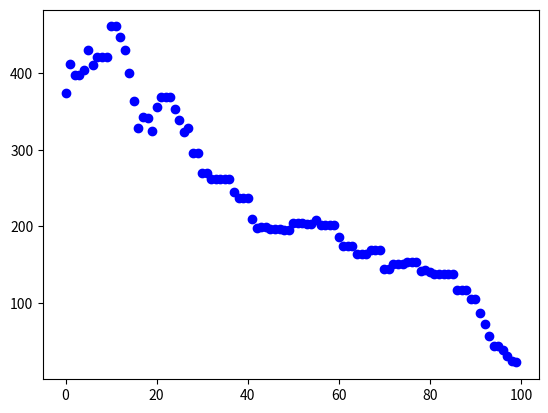

The script that saved this image:
from numpy import exp
from random import *
import numpy as np
import matplotlib.pyplot as plt

seed(1) # to keep random numbers consistent
n_iterations = 1000

def objective(x):
	return x**2.0      # objective function that we are trying to optimize

initial_val= 20         # user input for the unknown variable

step_size = 1          # some idea about the neighborhood for search

current_pt= initial_val # the current point
current_obj= objective(initial_val) # the objective function value at the current point


best_obj= current_obj # the best value of the objective found till now (initialized with the current objective)


# for post-processing of results like plotting etc.

tolerance= {i:0 for i in range(0,100)}
pt_plot= np.zeros((100,1))
iteration= np.zeros((100,1))

for i in range(0,100):

    potential_pt= current_pt + step_size * randint(-100, 100)/100 # potential new point
    potential_obj= objective(potential_pt) # the objective at that potential point

    if (potential_obj < best_obj): # if potential point's objective is better than the best value of objective found till now, updating the best objective and the best point till now
        
        best_pt= potential_pt
        best_obj= potential_obj
        
    difference_in_fitness= potential_obj - current_obj 
    
    tol= exp(-difference_in_fitness/objective(initial_val)*float(i+1))
    
    # if difference_in_fitness < 0, anyway moving toward that better potential point - "tol" has no role
    # if potential point is worse:  the "tol" is a fraction (0 to 1) -- for earlier iterations, value close to 1 and latter, value close to 0

    # check with other representation such square of iteration number, scaling w.r.t. initial value or initial objective
    
    tolerance[i]= tol

    r= randint(0, 100)/100

    if ((difference_in_fitness < 0) or (r < tol)): # if potential point's objective is better than the best value of objective found till now, the algorithm moves to that potential point as the new point
                                                   # else, in other case, may move to worse point if the random number (a fraction) is more or less than the "tol"
                                                   # so, in initial iterations, higher chance of selecting worse move (exploration) and latter, less chance of worse move (as the algorithm should have reached near to the optimal by then)
        current_obj= potential_obj
        current_pt= potential_pt

    pt_plot[i]= current_obj
    iteration[i]= i
    


plt.scatter(iteration, pt_plot, c ="blue")
plt.show()

# put x and y axes titles also
